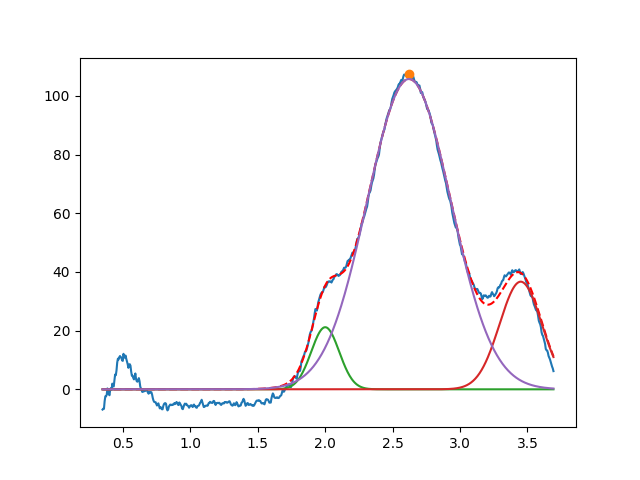

Source data for this figure (header and first rows):
2.000655958508289700e+00, 2.116970184583687953e+01, 2.441842371153859492e-01, 9.999999999997813971e-01
3.450000000000004619e+00, 3.669603238936764456e+01, 3.685031876602663514e-01, 9.999999999992220667e-01
2.621799951726389022e+00, 1.057946729465489852e+02, 7.305158620068964437e-01, 9.999999999964723774e-01
